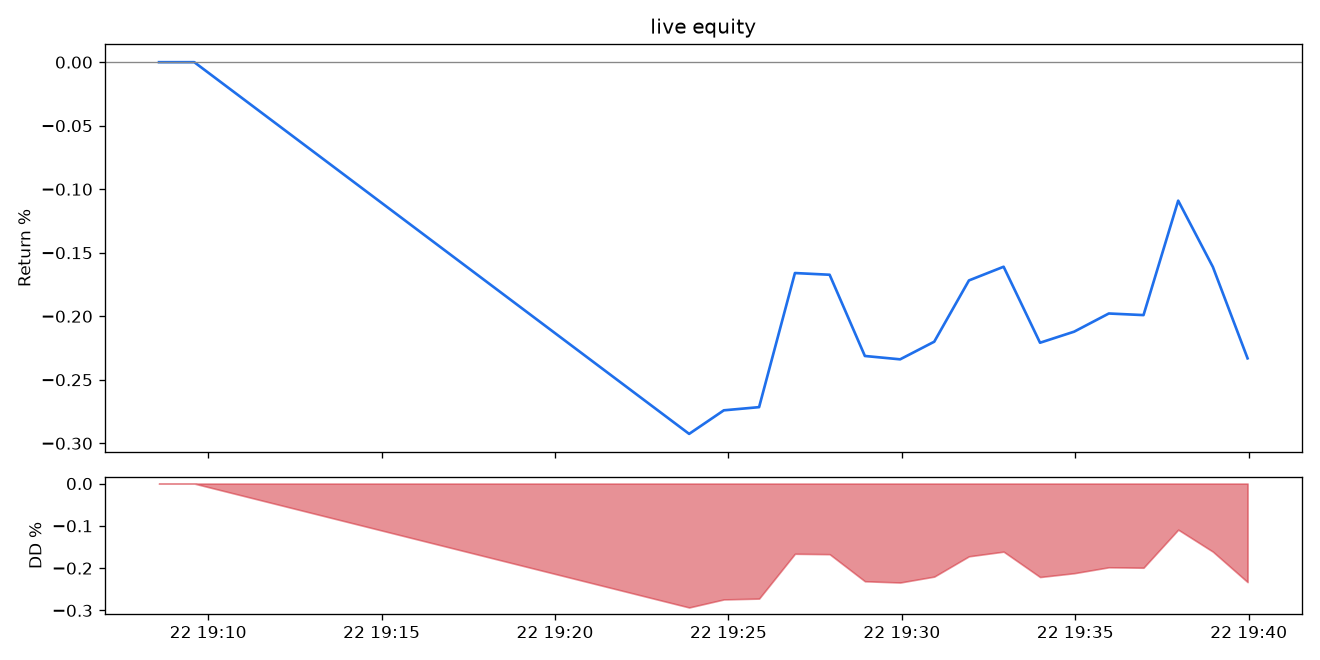

The file beside this chart, header and first rows:
ts, time, equity, drawdown_pct, fills, pnl_tmn, volume_tmn, usdt_tmn, coins_tmn
1792683515, 2026-10-22 19:08:35, 5000000, 0.000, 0, 0, 0, 0, 0
1792683576, 2026-10-22 19:09:36, 5000000, 0.000, 0, 0, 0, 0, 0
1792684431, 2026-10-22 19:23:52, 4985371, 0.293, 0, 0, 0, 0, 0
1792684492, 2026-10-22 19:24:52, 4986298, 0.274, 0, 0, 0, 0, 0
1792684553, 2026-10-22 19:25:53, 4986423, 0.272, 0, 0, 0, 0, 0
1792684615, 2026-10-22 19:26:55, 4991701, 0.166, 0, 0, 0, 0, 0
1792684675, 2026-10-22 19:27:55, 4991634, 0.167, 0, 0, 0, 0, 0
1792684736, 2026-10-22 19:28:56, 4988437, 0.231, 0, 0, 0, 0, 0
1792684796, 2026-10-22 19:29:57, 4988305, 0.234, 0, 0, 0, 0, 0
1792684856, 2026-10-22 19:30:56, 4988999, 0.220, 0, 0, 0, 0, 0
1792684916, 2026-10-22 19:31:56, 4991410, 0.172, 0, 0, 0, 0, 0
1792684976, 2026-10-22 19:32:56, 4991949, 0.161, 0, 0, 0, 0, 0
1792685038, 2026-10-22 19:33:59, 4988958, 0.221, 0, 0, 0, 0, 0
1792685098, 2026-10-22 19:34:58, 4989394, 0.212, 0, 0, 0, 0, 0
1792685158, 2026-10-22 19:35:58, 4990109, 0.198, 0, 0, 0, 0, 0
1792685218, 2026-10-22 19:36:58, 4990046, 0.199, 0, 0, 0, 0, 0
1792685278, 2026-10-22 19:37:58, 4994550, 0.109, 0, 0, 0, 0, 0
1792685338, 2026-10-22 19:38:58, 4991940, 0.161, 0, 0, 0, 0, 0
1792685398, 2026-10-22 19:39:58, 4988344, 0.233, 0, 0, 0, 0, 0
